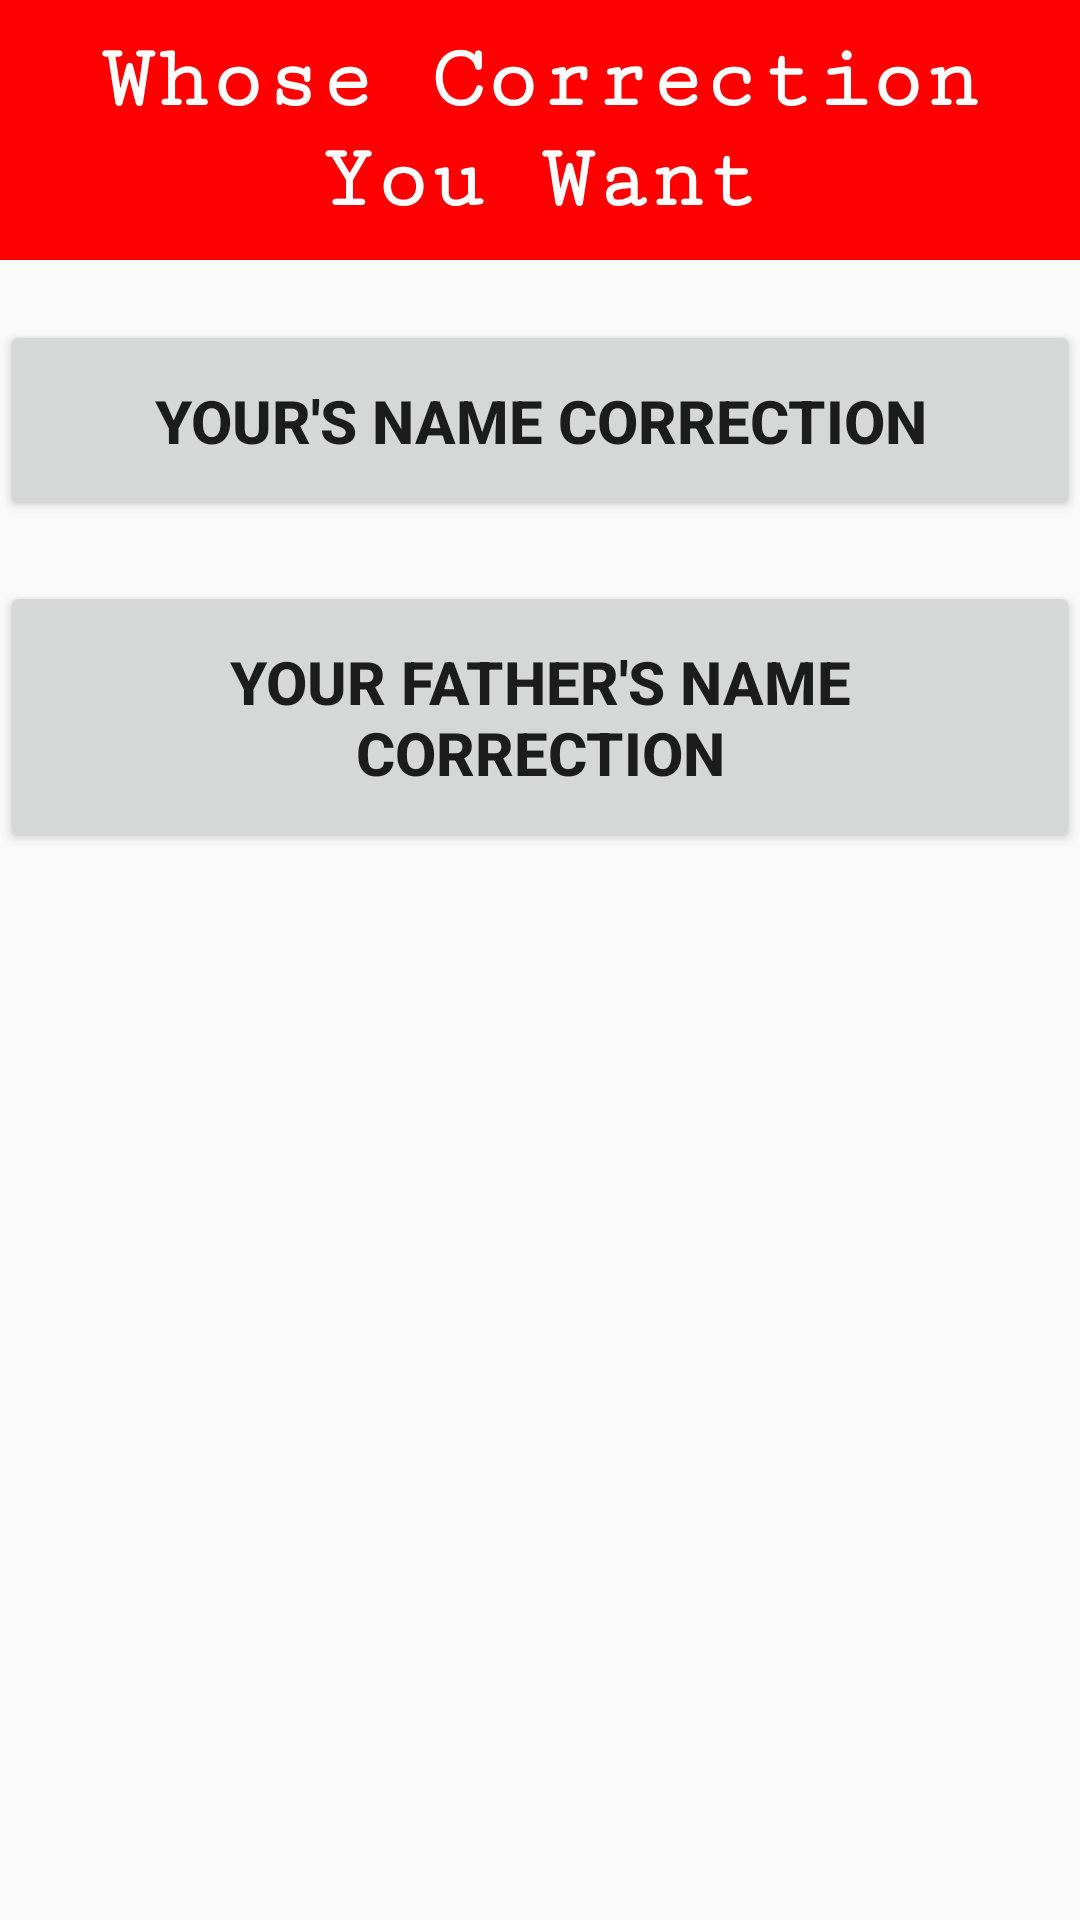

The Android layout XML behind this screen, and the referenced resources:
<!-- AndroidManifest.xml: application theme AppTheme -->
<!-- res/layout/activity_name_correction.xml -->
<?xml version="1.0" encoding="utf-8"?>
<LinearLayout xmlns:android="http://schemas.android.com/apk/res/android"
    xmlns:app="http://schemas.android.com/apk/res-auto"
    xmlns:tools="http://schemas.android.com/tools"
    android:layout_width="match_parent"
    android:layout_height="match_parent"
    android:orientation="vertical"
    tools:context=".NameCorrection">
    <TextView
        android:layout_width="match_parent"
        android:layout_height="wrap_content"
        android:text="Whose Correction You Want"
        android:fontFamily="serif-monospace"
        android:textAllCaps="false"
        android:background="#ff0000"
        android:textSize="30sp"
        android:padding="10dp"
        android:textStyle="bold"
        android:textColor="#ffffff"
        android:gravity="center"/>
    <LinearLayout
        android:layout_width="match_parent"
        android:layout_height="wrap_content"
        android:orientation="vertical">
        <Button android:id="@+id/bt_yournameCorrection"
            android:layout_width="match_parent"
            android:layout_height="wrap_content"
            android:layout_marginTop="20sp"

            android:text="Your's Name Correction"
            android:textAllCaps="true"
            android:textStyle="bold"
            android:padding="20dp"
            android:textSize="20sp"/>
        <Button android:id="@+id/bt_fathernamecorrection"
            android:layout_width="match_parent"
            android:layout_height="wrap_content"
            android:textAllCaps="true"
            android:layout_marginTop="20sp"
            android:textSize="20sp"
            android:padding="20dp"
            android:textStyle="bold"
            android:text="Your Father's Name Correction"/>


    </LinearLayout>
</LinearLayout>
<!-- resources referenced by this layout -->
<resources>
  <style name="AppTheme" parent="Theme.AppCompat.Light.DarkActionBar">
          
          <item name="colorPrimary">@color/colorPrimary</item>
          <item name="colorPrimaryDark">@color/colorPrimaryDark</item>
          <item name="colorAccent">@color/colorAccent</item>
  
      </style>
  <color name="colorPrimary">#008577</color>
  <color name="colorPrimaryDark">#00574B</color>
  <color name="colorAccent">#D81B60</color>
</resources>
